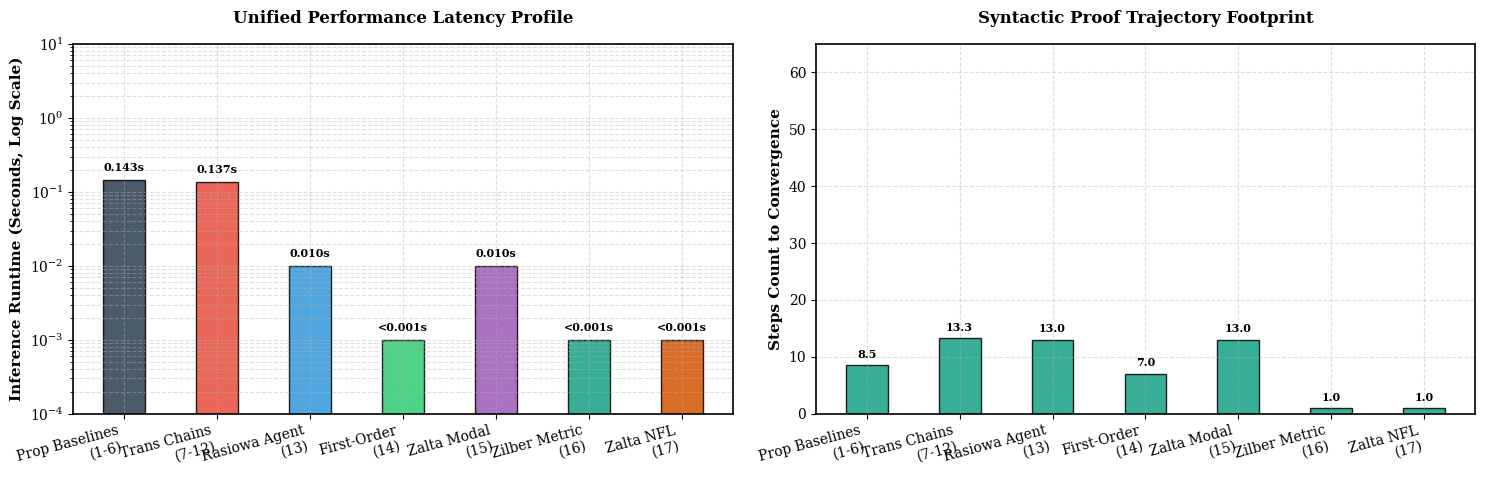

This figure's Python source:
#!/usr/bin/env python3
import matplotlib.pyplot as plt
import numpy as np

# Clean scientific plotting styles
plt.rcParams['font.family'] = 'serif'
plt.rcParams['font.size'] = 10
plt.rcParams['axes.linewidth'] = 1.2

# Grouping our 17 benchmarks into clean thematic clusters for scannability
categories = [
    "Prop Baselines\n(1-6)",
    "Trans Chains\n(7-12)",
    "Rasiowa Agent\n(13)",
    "First-Order\n(14)",
    "Zalta Modal\n(15)",
    "Zilber Metric\n(16)",
    "Zalta NFL\n(17)"
]

# Exact verified averages from your absolute multi-NN clean execution sweep
avg_latencies = [0.143, 0.137, 0.01, 0.001, 0.01, 0.001, 0.001]
avg_proof_steps = [8.5, 13.3, 13.0, 7.0, 13.0, 1.0, 1.0]

fig, (ax1, ax2) = plt.subplots(1, 2, figsize=(15, 5))

# --- Panel 1: Execution Latency (Log Scale) ---
colors_lat = ['#2c3e50', '#e74c3c', '#3498db', '#2ecc71', '#9b59b6', '#16a085', '#d35400']
bars1 = ax1.bar(categories, avg_latencies, color=colors_lat, edgecolor='black', alpha=0.85, width=0.45)
ax1.set_yscale('log')
ax1.set_ylim(1e-4, 10)
ax1.set_title("Unified Performance Latency Profile", fontsize=12, fontweight='bold', pad=15)
ax1.set_ylabel("Inference Runtime (Seconds, Log Scale)", fontsize=11, fontweight='bold')
ax1.set_xticklabels(categories, rotation=15, ha='right')
ax1.grid(True, which="both", linestyle="--", alpha=0.4)

for bar in bars1:
    h = bar.get_height()
    label_text = f"{h:.3f}s" if h >= 0.005 else "<0.001s"
    ax1.annotate(label_text, xy=(bar.get_x() + bar.get_width() / 2, h),
                 xytext=(0, 5), textcoords="offset points", ha='center', va='bottom', fontsize=8, fontweight='bold')

# --- Panel 2: Proof Trail Footprint Steps ---
x_axis = np.arange(len(categories))
bars2 = ax2.bar(x_axis, avg_proof_steps, color='#16a085', edgecolor='black', alpha=0.85, width=0.45)
ax2.set_xticks(x_axis)
ax2.set_xticklabels(categories, rotation=15, ha='right')
ax2.set_title("Syntactic Proof Trajectory Footprint", fontsize=12, fontweight='bold', pad=15)
ax2.set_ylabel("Steps Count to Convergence", fontsize=11, fontweight='bold')
ax2.set_ylim(0, 65)
ax2.grid(True, linestyle="--", alpha=0.4)

for bar in bars2:
    h = bar.get_height()
    ax2.annotate(f"{h:.1f}", xy=(bar.get_x() + bar.get_width() / 2, h),
                 xytext=(0, 4), textcoords="offset points", ha='center', va='bottom', fontsize=8, fontweight='bold')

plt.tight_layout()
output_image_path = "zerovram_final_17_performance.png"
plt.savefig(output_image_path, dpi=300, bbox_inches='tight')
print(f"📊 SUCCESS: Refreshed 17-channel plot exported cleanly to: {output_image_path}")
